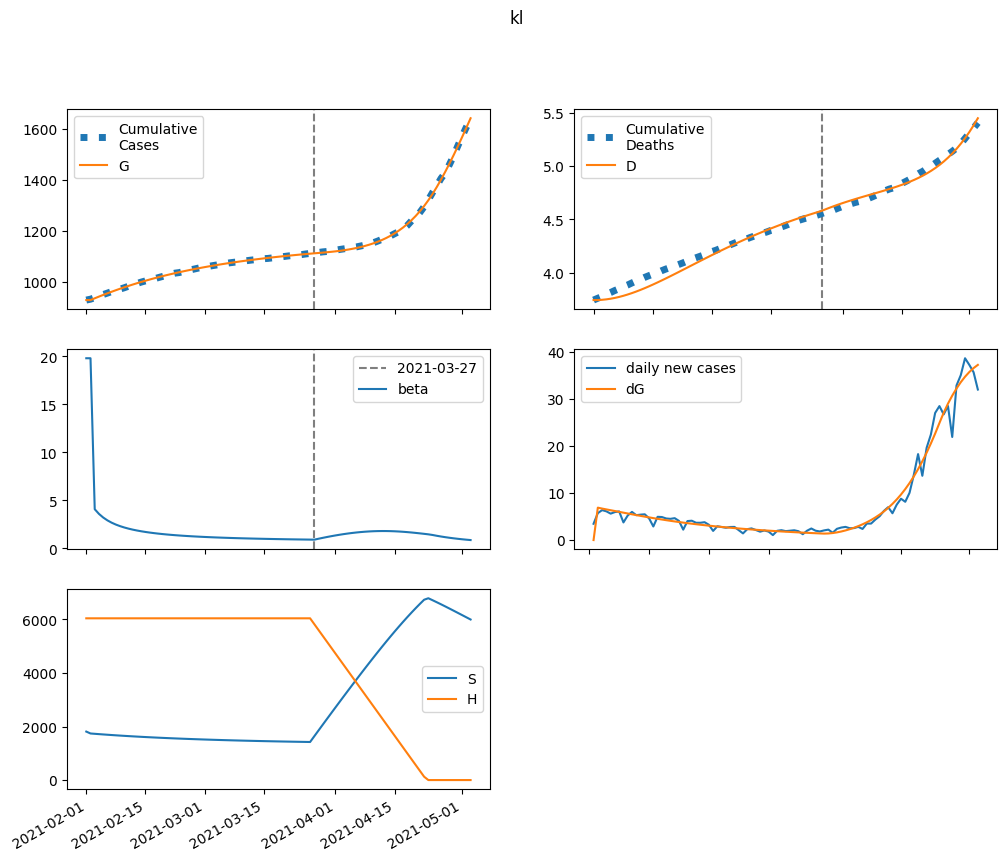

The data file committed next to this chart (first rows):
series, 2021-02-01, 2021-02-02, 2021-02-03, 2021-02-04, 2021-02-05, 2021-02-06, 2021-02-07, 2021-02-08, 2021-02-09, 2021-02-10, 2021-02-11, 2021-02-12, 2021-02-13, 2021-02-14, 2021-02-15, 2021-02-16, 2021-02-17, 2021-02-18, 2021-02-19, 2021-02-20, 2021-02-21, 2021-02-22, 2021-02-23
S, 1810791, 1739961, 1727822, 1715885, 1704260, 1692985, 1682073, 1671523, 1661325, 1651470, 1641946, 1632741, 1623842, 1615239, 1606919, 1598871, 1591085, 1583551, 1576257, 1569196, 1562359, 1555736, 1549320
E, 0.0, 70830, 68798, 66970, 65197, 63427, 61649, 59866, 58086, 56320, 54576, 52862, 51184, 49547, 47954, 46408, 44909, 43459, 42057, 40704, 39398, 38138, 36923
I, 32068, 24928, 26260, 27098, 27572, 27768, 27749, 27561, 27242, 26820, 26321, 25764, 25164, 24535, 23886, 23228, 22565, 21905, 21251, 20606, 19973, 19354, 18751
A, 33957, 32450, 38298, 43678, 48631, 53181, 57348, 61147, 64594, 67704, 70495, 72983, 75184, 77115, 78791, 80229, 81445, 82452, 83265, 83898, 84363, 84674, 84841
IH, 0.0, 1599, 2730, 3848, 4929, 5958, 6924, 7822, 8647, 9398, 10075, 10680, 11214, 11681, 12084, 12426, 12711, 12943, 13126, 13264, 13359, 13416, 13439
IN, 5541, 10492, 13682, 16762, 19659, 22330, 24750, 26908, 28805, 30444, 31836, 32994, 33931, 34666, 35213, 35590, 35813, 35898, 35860, 35713, 35470, 35143, 34745
D, 3743, 3743, 3745, 3750, 3755, 3763, 3772, 3782, 3794, 3807, 3821, 3837, 3853, 3870, 3887, 3905, 3924, 3943, 3963, 3983, 4003, 4023, 4043
R, 0.0, 2097, 4764, 8108, 12096, 16687, 21834, 27491, 33607, 40136, 47029, 54240, 61727, 69447, 77364, 85442, 93646, 101948, 110320, 118736, 127175, 135614, 144037
G, 929178, 929178, 936061, 942746, 949254, 955589, 961753, 967744, 973561, 979206, 984678, 989982, 995119, 1000092, 1004907, 1009567, 1014077, 1018441, 1022664, 1026751, 1030706, 1034534, 1038240
H, 6041954, 6041954, 6041954, 6041954, 6041954, 6041954, 6041954, 6041954, 6041954, 6041954, 6041954, 6041954, 6041954, 6041954, 6041954, 6041954, 6041954, 6041954, 6041954, 6041954, 6041954, 6041954, 6041954
beta, 19.79, 19.79, 4.062, 3.575, 3.198, 2.9, 2.66, 2.462, 2.298, 2.158, 2.038, 1.934, 1.844, 1.764, 1.693, 1.629, 1.572, 1.521, 1.474, 1.432, 1.393, 1.357, 1.324
